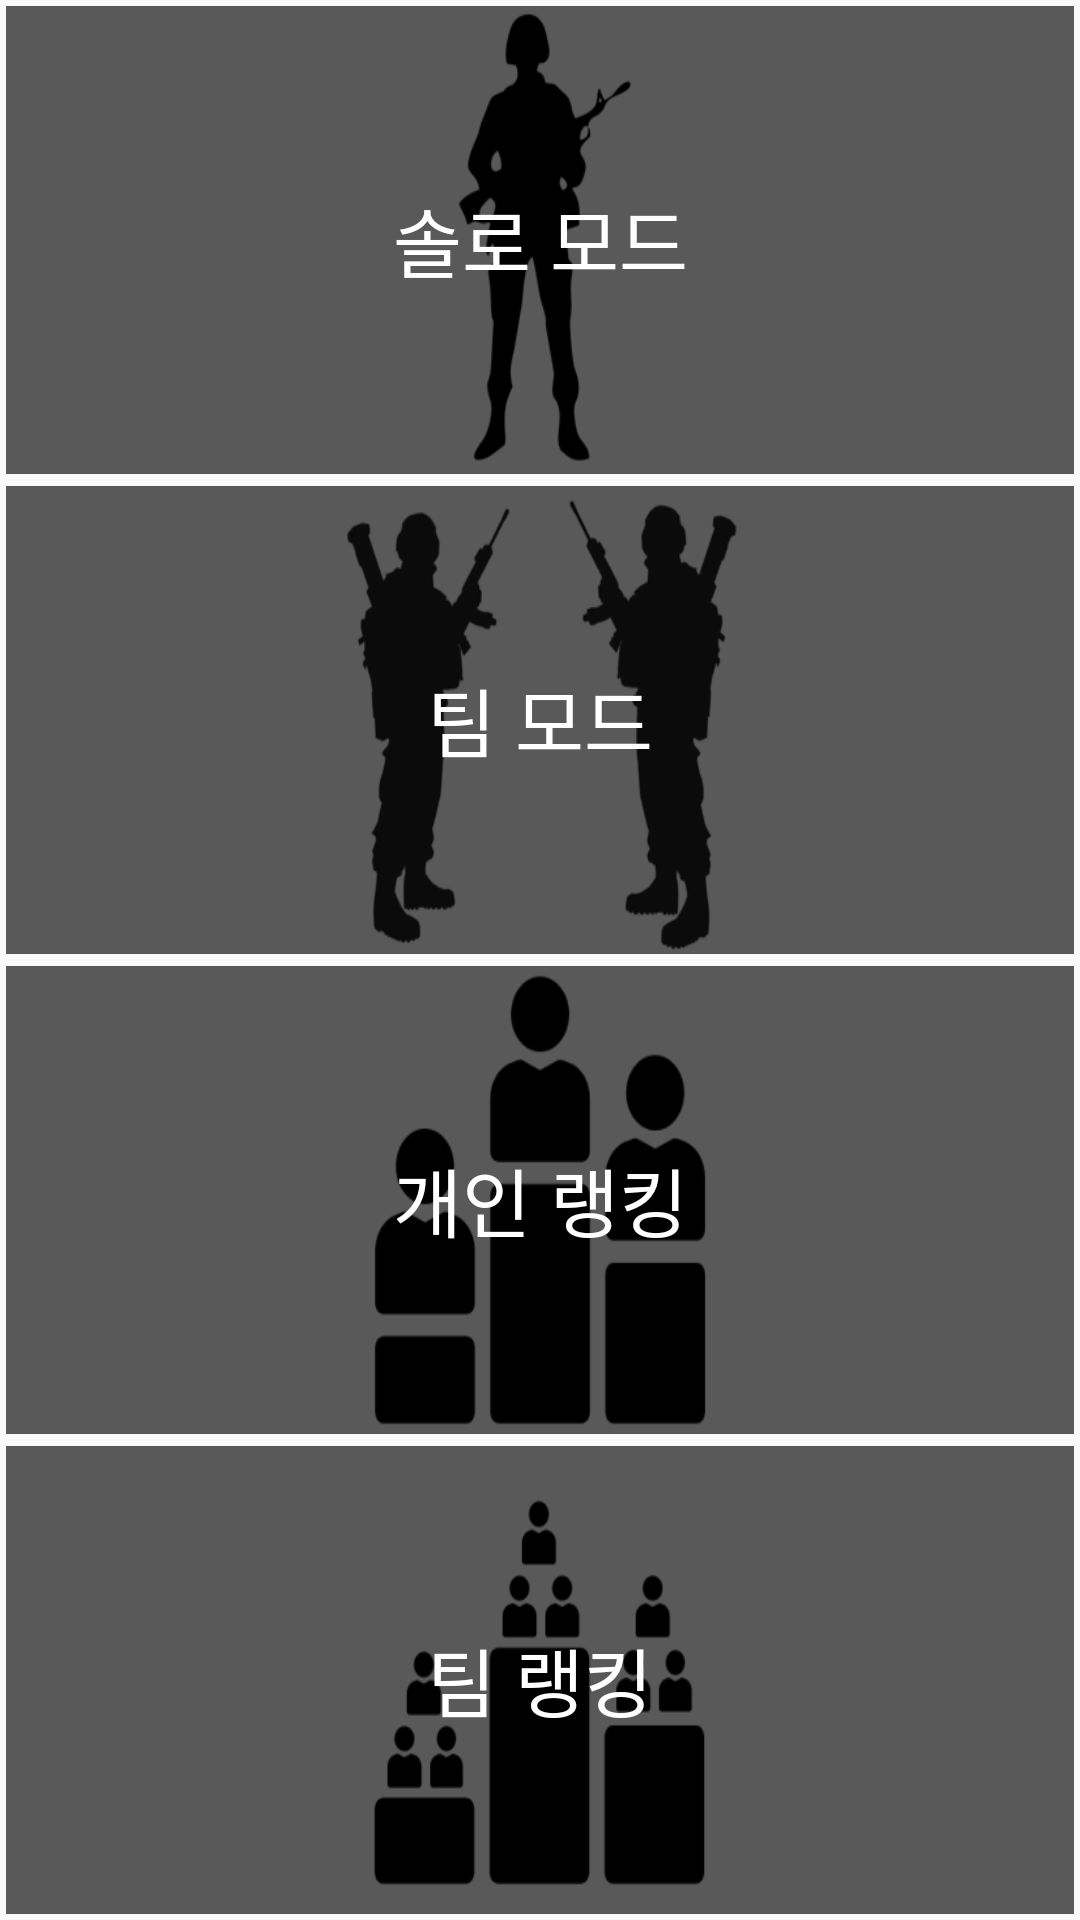

Android layout source for this screen:
<!-- AndroidManifest.xml: application theme AppTheme -->
<!-- res/layout/activity_main.xml -->
<?xml version="1.0" encoding="utf-8"?>
<LinearLayout xmlns:android="http://schemas.android.com/apk/res/android"
    android:orientation="vertical" android:layout_width="match_parent"
    android:layout_height="match_parent">


    <Button
        android:id="@+id/solomode"
        android:layout_width="match_parent"
        android:layout_height="match_parent"
        android:layout_weight="1"
        android:onClick="onClick"
        android:background="@drawable/soloback"
        android:text="솔로 모드"
        android:textSize="25dp"
        android:textColor="#FFFFFF"
        android:layout_margin="2dp"/>

    <Button
        android:id="@+id/teammode"
        android:layout_width="match_parent"
        android:layout_height="match_parent"
        android:layout_weight="1"
        android:onClick="onClick"
        android:background="@drawable/teamback"
        android:textSize="25dp"
        android:textColor="#FFFFFF"
        android:text="팀 모드"
        android:layout_margin="2dp"/>

    <Button
        android:id="@+id/solorank"
        android:layout_width="match_parent"
        android:layout_height="match_parent"
        android:layout_weight="1"
        android:onClick="onClick"
        android:text="개인 랭킹"
        android:textColor="#FFFFFF"
        android:textSize="25dp"
        android:background="@drawable/solorank"
        android:layout_margin="2dp"/>

    <Button
        android:id="@+id/teamrank"
        android:layout_width="match_parent"
        android:layout_height="match_parent"
        android:layout_weight="1"
        android:onClick="onClick"
        android:background="@drawable/teamrank"
        android:textSize="25dp"
        android:textColor="#FFFFFF"
        android:text="팀 랭킹"
        android:layout_margin="2dp"/>
</LinearLayout>
<!-- resources referenced by this layout -->
<resources>
  <!-- drawable soloback: png bitmap (drawable, 9296 bytes) -->
  <!-- drawable solorank: png bitmap (drawable, 9022 bytes) -->
  <!-- drawable teamback: png bitmap (drawable, 19257 bytes) -->
  <!-- drawable teamrank: png bitmap (drawable, 7867 bytes) -->
  <style name="AppTheme" parent="Theme.AppCompat.Light.DarkActionBar">
          
          <item name="colorPrimary">#000000</item>
          <item name="colorPrimaryDark">#A6A6A6</item>
          <item name="colorAccent">@color/colorAccent</item>
      </style>
  <!-- not gathered from this repository: default colours our renderer supplied (Android Studio template values) -->
  <color name="colorAccent">#FF03DAC5</color>
</resources>
